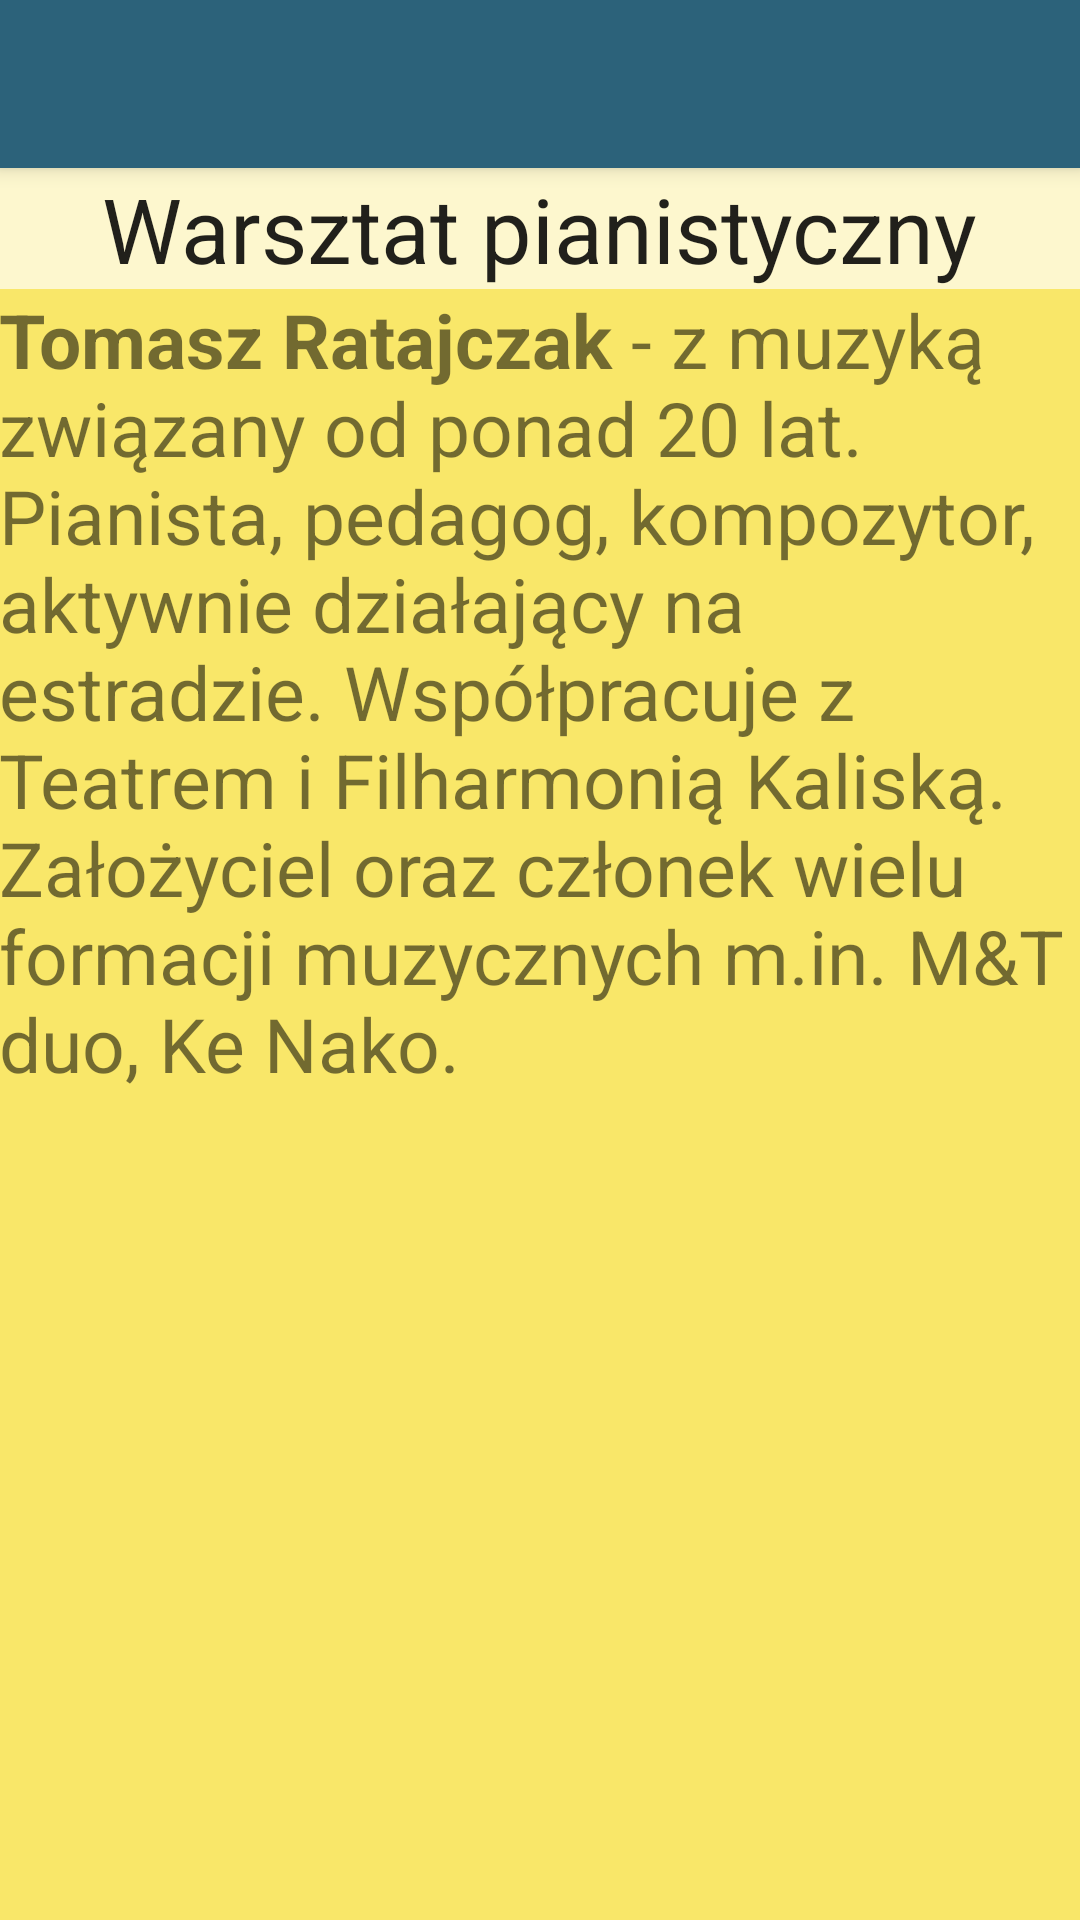

Here is an Android app screen rendered from its layout file. Give the layout XML and the strings, colors and styles it references.
<!-- AndroidManifest.xml: application theme AppTheme.NoActionBar -->
<!-- res/layout/activity_pianista.xml -->
<?xml version="1.0" encoding="utf-8"?>
<android.support.design.widget.CoordinatorLayout
    xmlns:android="http://schemas.android.com/apk/res/android"
    xmlns:app="http://schemas.android.com/apk/res-auto"
    xmlns:tools="http://schemas.android.com/tools" android:layout_width="match_parent"
    android:layout_height="match_parent" android:fitsSystemWindows="true"
    tools:context="com.example.joanna.kosciol.Pianista">

    <android.support.design.widget.AppBarLayout android:layout_height="wrap_content"
        android:layout_width="match_parent"
        android:theme="@style/AppTheme.NoActionBar.AppBarOverlay">

        <android.support.v7.widget.Toolbar android:id="@+id/toolbar"
            android:layout_width="match_parent" android:layout_height="?attr/actionBarSize"
            android:background="?attr/colorPrimary"
            app:popupTheme="@style/AppTheme.NoActionBar.PopupOverlay" />

    </android.support.design.widget.AppBarLayout>

    <include layout="@layout/content_pianista" />



</android.support.design.widget.CoordinatorLayout>
<!-- res/layout/content_pianista.xml (included above) -->
<?xml version="1.0" encoding="utf-8"?>
<LinearLayout xmlns:android="http://schemas.android.com/apk/res/android"
    xmlns:tools="http://schemas.android.com/tools"
    xmlns:app="http://schemas.android.com/apk/res-auto" android:layout_width="match_parent"
    android:layout_height="match_parent" android:paddingLeft="@dimen/activity_horizontal_margin"
    android:paddingRight="@dimen/activity_horizontal_margin"
    android:paddingTop="@dimen/activity_vertical_margin"
    android:paddingBottom="@dimen/activity_vertical_margin"
    app:layout_behavior="@string/appbar_scrolling_view_behavior"
    tools:showIn="@layout/activity_pianista" tools:context="com.example.joanna.kosciol.Pianista"
    android:background="#FDF7CE"
    android:orientation="vertical">

    <TextView
        android:layout_width="wrap_content"
        android:layout_height="wrap_content"
        android:textAppearance="?android:attr/textAppearanceLarge"
        android:text="Warsztat pianistyczny"
        android:id="@+id/textView14"
        android:layout_gravity="center_horizontal"
        android:textSize="30dp" />

    <ScrollView
        android:layout_width="match_parent"
        android:layout_height="match_parent"
        android:background="#F9E769">

        <TextView
            android:layout_width="wrap_content"
            android:layout_height="wrap_content"
            android:text="@string/pianista"
            android:id="@+id/textView18"
            android:textSize="25dp" />
    </ScrollView>

</LinearLayout>
<!-- resources referenced by this layout -->
<resources>
  <string name="pianista"><b>Tomasz Ratajczak </b>- z muzyką związany od ponad 20 lat. Pianista, pedagog, kompozytor, aktywnie działający na estradzie. Współpracuje z Teatrem i Filharmonią Kaliską. Założyciel oraz członek wielu formacji muzycznych m.in. M&amp;T duo, Ke Nako. </string>
  <style name="AppTheme.NoActionBar.AppBarOverlay" parent="ThemeOverlay.AppCompat.Dark.ActionBar" />
  <style name="AppTheme.NoActionBar.PopupOverlay" parent="ThemeOverlay.AppCompat.Light" />
  <style name="AppTheme.NoActionBar">
          <item name="windowActionBar">false</item>
          <item name="windowNoTitle">true</item>
      </style>
</resources>
